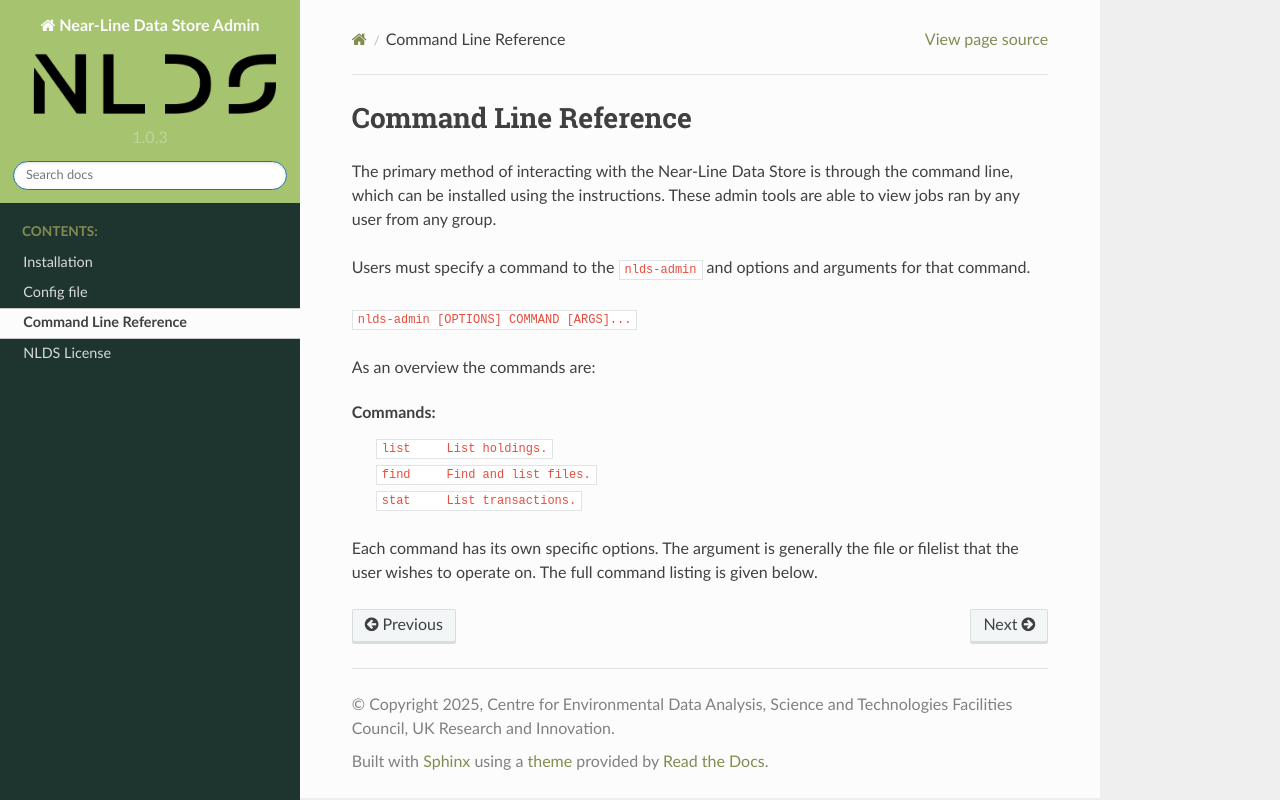

repository: cedadev/nlds-admin · page: command_ref.html · generator: sphinx

.. _command-ref:

Command Line Reference
======================

The primary method of interacting with the Near-Line Data Store is through the
command line, which can be installed using the instructions. These admin tools are 
able to view jobs ran by any user from any group.

Users must specify a command to the ``nlds-admin`` and options and arguments for that 
command.

``nlds-admin [OPTIONS] COMMAND [ARGS]...``

As an overview the commands are:

Commands:
  | ``list     List holdings.``
  | ``find     Find and list files.``
  | ``stat     List transactions.``

Each command has its own specific options.  The argument is generally the file
or filelist that the user wishes to operate on.  The full command listing is
given below.


.. click:: nlds_admin.nlds_admin:list
   :prog: list
   :nested: full

.. click:: nlds_admin.nlds_admin:find
   :prog: find
   :nested: full

.. click:: nlds_admin.nlds_admin:stat
   :prog: stat
   :nested: full
